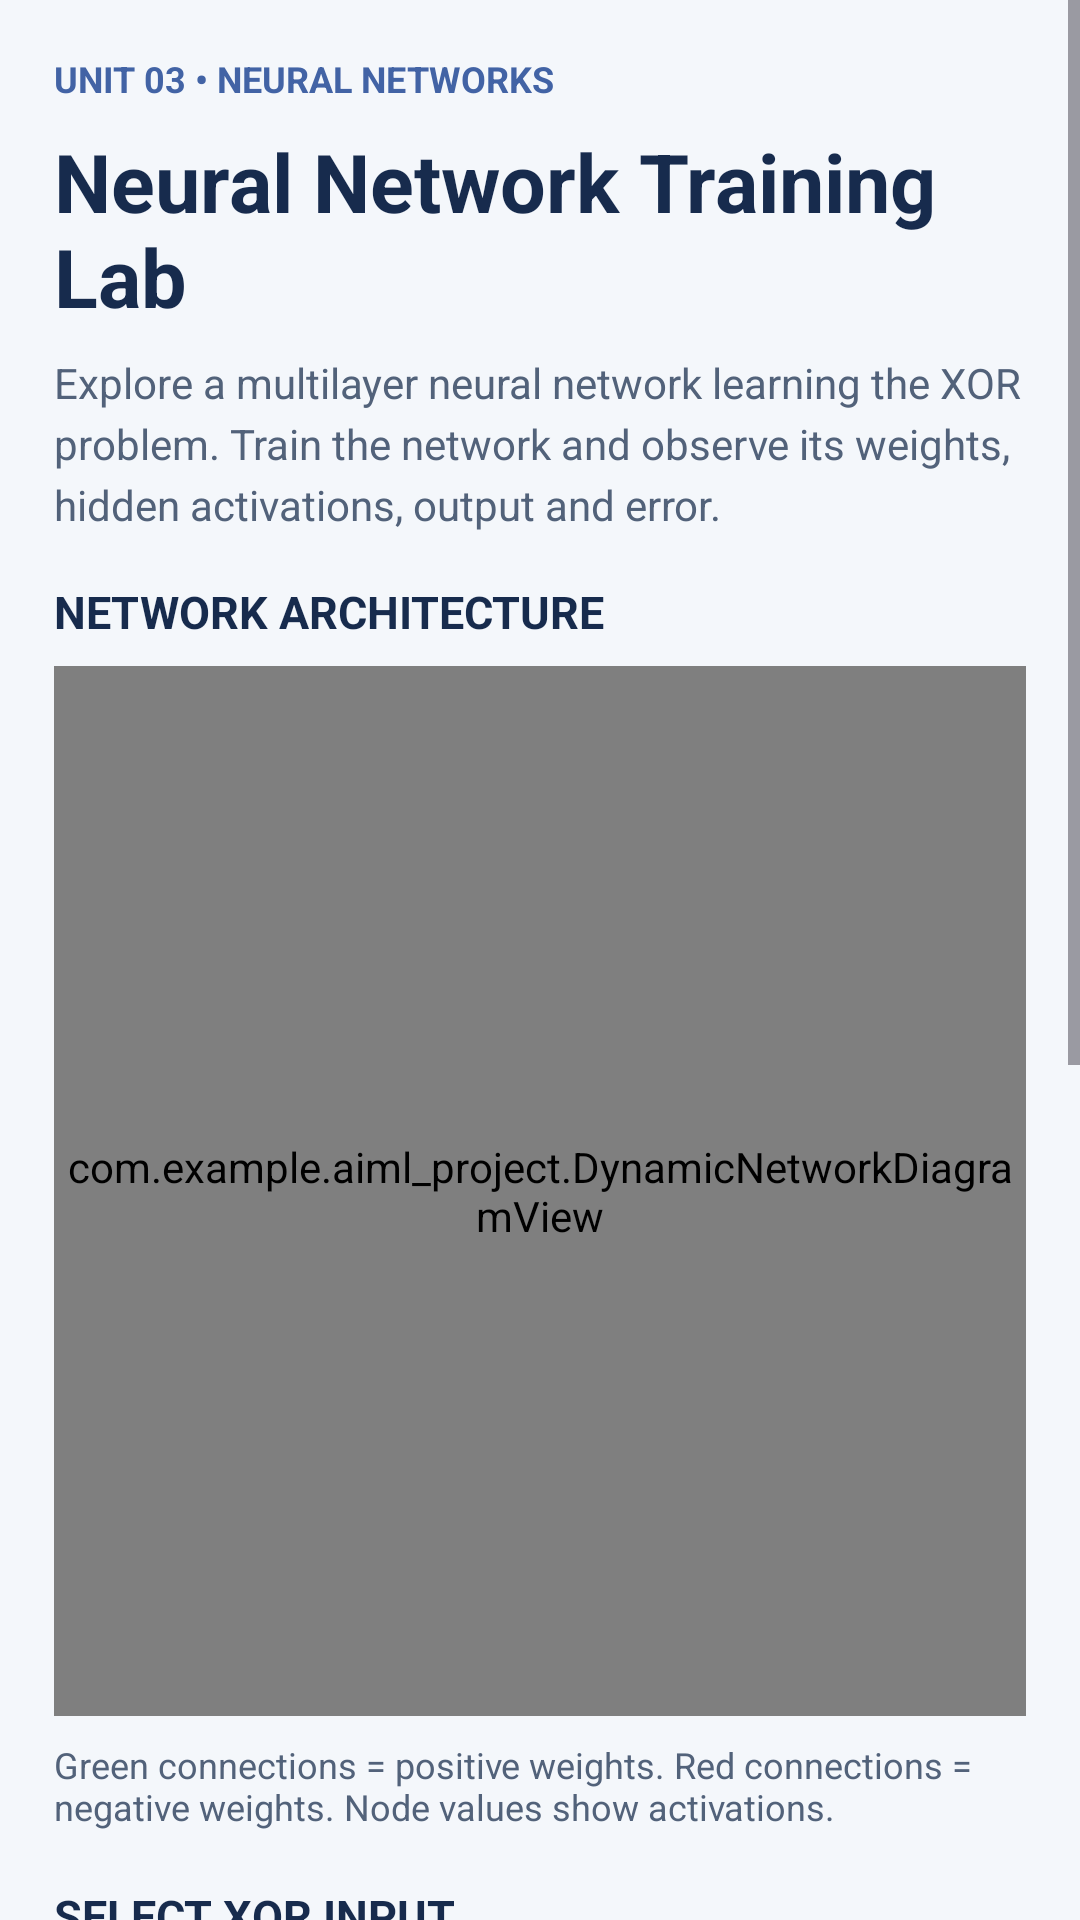

Reconstruct the res/layout file that produces this screen, plus the resources it refers to.
<!-- AndroidManifest.xml: application theme Theme.AIML_Project -->
<!-- res/layout/activity_neural_network_lab.xml -->
<?xml version="1.0" encoding="utf-8"?>
<ScrollView xmlns:android="http://schemas.android.com/apk/res/android"
    android:layout_width="match_parent"
    android:layout_height="match_parent"
    android:background="#F4F7FB"
    android:fillViewport="true">

    <LinearLayout
        android:layout_width="match_parent"
        android:layout_height="wrap_content"
        android:orientation="vertical"
        android:padding="18dp">

        <TextView
            android:layout_width="match_parent"
            android:layout_height="wrap_content"
            android:text="UNIT 03 • NEURAL NETWORKS"
            android:textColor="#4263A5"
            android:textStyle="bold"
            android:textSize="12sp"
            android:paddingBottom="8dp" />

        <TextView
            android:layout_width="match_parent"
            android:layout_height="wrap_content"
            android:text="Neural Network Training Lab"
            android:textColor="#172B4D"
            android:textSize="27sp"
            android:textStyle="bold"
            android:paddingBottom="8dp" />

        <TextView
            android:layout_width="match_parent"
            android:layout_height="wrap_content"
            android:text="Explore a multilayer neural network learning the XOR problem. Train the network and observe its weights, hidden activations, output and error."
            android:textColor="#52627A"
            android:textSize="14sp"
            android:lineSpacingExtra="4dp"
            android:paddingBottom="16dp" />

        <TextView
            android:layout_width="match_parent"
            android:layout_height="wrap_content"
            android:text="NETWORK ARCHITECTURE"
            android:textColor="#172B4D"
            android:textStyle="bold"
            android:textSize="15sp"
            android:paddingBottom="8dp" />

        <com.example.aiml_project.DynamicNetworkDiagramView
            android:id="@+id/networkDiagramView"
            android:layout_width="match_parent"
            android:layout_height="350dp"
            android:background="#FFFFFF" />

        <TextView
            android:layout_width="match_parent"
            android:layout_height="wrap_content"
            android:text="Green connections = positive weights. Red connections = negative weights. Node values show activations."
            android:textColor="#52627A"
            android:textSize="12sp"
            android:paddingTop="8dp"
            android:paddingBottom="18dp" />

        <TextView
            android:layout_width="match_parent"
            android:layout_height="wrap_content"
            android:text="SELECT XOR INPUT"
            android:textColor="#172B4D"
            android:textStyle="bold"
            android:textSize="15sp"
            android:paddingBottom="8dp" />

        <Spinner
            android:id="@+id/xorInputSpinner"
            android:layout_width="match_parent"
            android:layout_height="52dp"
            android:background="#FFFFFF"
            android:paddingStart="10dp"
            android:paddingEnd="10dp"
            android:layout_marginBottom="12dp" />

        <TextView
            android:id="@+id/networkPredictionText"
            android:layout_width="match_parent"
            android:layout_height="wrap_content"
            android:text="Prediction: --"
            android:textColor="#172B4D"
            android:textSize="17sp"
            android:textStyle="bold"
            android:background="#FFFFFF"
            android:padding="14dp"
            android:layout_marginBottom="8dp" />

        <TextView
            android:id="@+id/networkErrorText"
            android:layout_width="match_parent"
            android:layout_height="wrap_content"
            android:text="Training loss: --"
            android:textColor="#2459A9"
            android:textSize="15sp"
            android:background="#E4ECFA"
            android:padding="14dp"
            android:layout_marginBottom="12dp" />

        <TextView
            android:layout_width="match_parent"
            android:layout_height="wrap_content"
            android:text="LEARNING RATE"
            android:textColor="#172B4D"
            android:textStyle="bold"
            android:textSize="14sp" />

        <SeekBar
            android:id="@+id/networkLearningRateSeekBar"
            android:layout_width="match_parent"
            android:layout_height="wrap_content"
            android:max="99"
            android:progress="29" />

        <TextView
            android:id="@+id/networkLearningRateText"
            android:layout_width="match_parent"
            android:layout_height="wrap_content"
            android:text="Learning rate: 0.30"
            android:textColor="#52627A"
            android:textSize="13sp"
            android:paddingBottom="14dp" />

        <Button
            android:id="@+id/networkTrainButton"
            android:layout_width="match_parent"
            android:layout_height="wrap_content"
            android:text="Train for 1 Epoch"
            android:textAllCaps="false"
            android:backgroundTint="#2459A9"
            android:textColor="#FFFFFF"
            android:layout_marginBottom="8dp" />

        <Button
            android:id="@+id/networkResetButton"
            android:layout_width="match_parent"
            android:layout_height="wrap_content"
            android:text="Reset Network"
            android:textAllCaps="false"
            android:backgroundTint="#DCEAFE"
            android:textColor="#172B4D"
            android:layout_marginBottom="16dp" />

        <TextView
            android:id="@+id/networkExplanationText"
            android:layout_width="match_parent"
            android:layout_height="wrap_content"
            android:text="Forward propagation calculates the output. Backpropagation calculates how each weight contributed to the error and updates the weights to improve the prediction."
            android:textColor="#24364B"
            android:textSize="14sp"
            android:lineSpacingExtra="4dp"
            android:background="#FFFFFF"
            android:padding="14dp" />

    </LinearLayout>
</ScrollView>
<!-- resources referenced by this layout -->
<resources>
  <style name="Theme.AIML_Project" parent="Base.Theme.AIML_Project" />
  <style name="Base.Theme.AIML_Project" parent="Theme.Material3.DayNight.NoActionBar">
          
          
      </style>
</resources>
